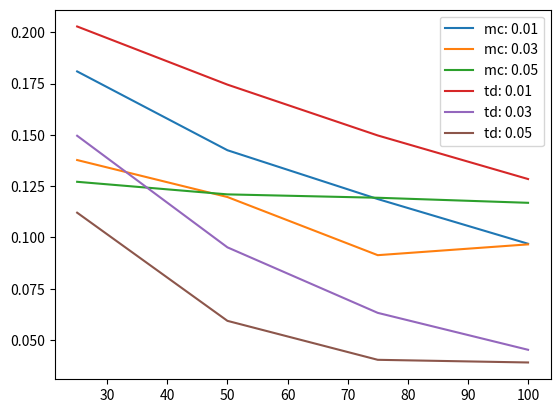

Source code (Python):
import numpy as np
from tqdm import tqdm
from collections import defaultdict
import matplotlib.pyplot as plt

STATES = ['LEFT', 'A', 'B', 'C', 'D', 'E', 'RIGHT']
TRUE_VALUE = {state: (i+1)/6 for i, state in enumerate(STATES[1:6])}
TERMINAL_STATE = ['LEFT', 'RIGHT']

LEFT = -1
RIGHT = 1
ACTIONS = [LEFT, RIGHT]


def reward_fn(state_a, state_b):
    if state_a == 'E' and state_b == 'RIGHT':
        return 1
    return 0


def transition(state):
    action = np.random.choice(ACTIONS)
    idx = STATES.index(state)
    next_state = STATES[idx + action]
    reward = reward_fn(state, next_state)
    return next_state, reward


def run_episode():
    rewards = 0
    state = 'C'
    trajectory = []
    while state != 'RIGHT' and state != 'LEFT':
        next_state, reward = transition(state)
        rewards += reward
        trajectory.append((state, next_state, reward))
        state = next_state
    return trajectory, rewards


def td(trajectory, alpha, gamma, V):
    trajectory.reverse()
    for state, next_state, reward in trajectory:
        target = reward if next_state in TERMINAL_STATE else reward + gamma * V[next_state]
        td_error = target - V[state]
        V[state] = V[state] + alpha * td_error


def mc(trajectory, alpha, gamma, V):
    trajectory.reverse()
    target = 0  # target is another name for the return (G)
    for state, _, reward in trajectory:
        target += gamma * reward
        mc_error = target - V[state]
        V[state] = V[state] + alpha * mc_error


def rmse_error(V):
    se = []
    for state in STATES[1: 6]:
        e = V[state] - TRUE_VALUE[state]
        se.append(np.square(e))
    mse = np.mean(se)
    rmse = np.sqrt(mse)
    return rmse


def run(method=td, episodes=100, alpha=0.05, gamma=1.0):
    V = defaultdict(lambda: 0.5)
    rewards = 0
    for _ in range(episodes):
        trajectory, reward = run_episode()
        rewards += reward
        method(trajectory, alpha, gamma, V)
    error = rmse_error(V)
    return V, error


def plot_6_2_left():
    true_vals = [TRUE_VALUE[state] for state in STATES[1:6]]
    for n in [1, 10, 100]:
        V, _ = run(method=td, episodes=n)
        vals = [V[state] for state in STATES[1:6]]
        plt.plot(STATES[1:6], vals, label=n)
    plt.plot(STATES[1:6], true_vals, label='true')
    plt.legend()
    plt.show()


def plot_6_2_right():
    n_tries = 100
    n_episodes = [25, 50, 75, 100]
    for method in [mc, td]:
        alphas = [0.01, 0.03, 0.05]
        for alpha in alphas:
            plot_errors = []
            for n in n_episodes:
                errors = []
                for i in range(n_tries):
                    _, e = run(method=method, episodes=n, alpha=alpha)
                    errors.append(e)
                plot_errors.append(np.average(errors))
            plt.plot(n_episodes, plot_errors, label=f'{method.__name__}: {alpha}')
    plt.legend()
    plt.show()


def simulate(method=td, n_episodes=100):
    n_episodes = n_episodes
    V, error = run(method, n_episodes)
    print('error =', np.round(error, 3))
    return error


if __name__ == '__main__':
    # error = simulate()
    # plot_6_2_left()
    plot_6_2_right()
